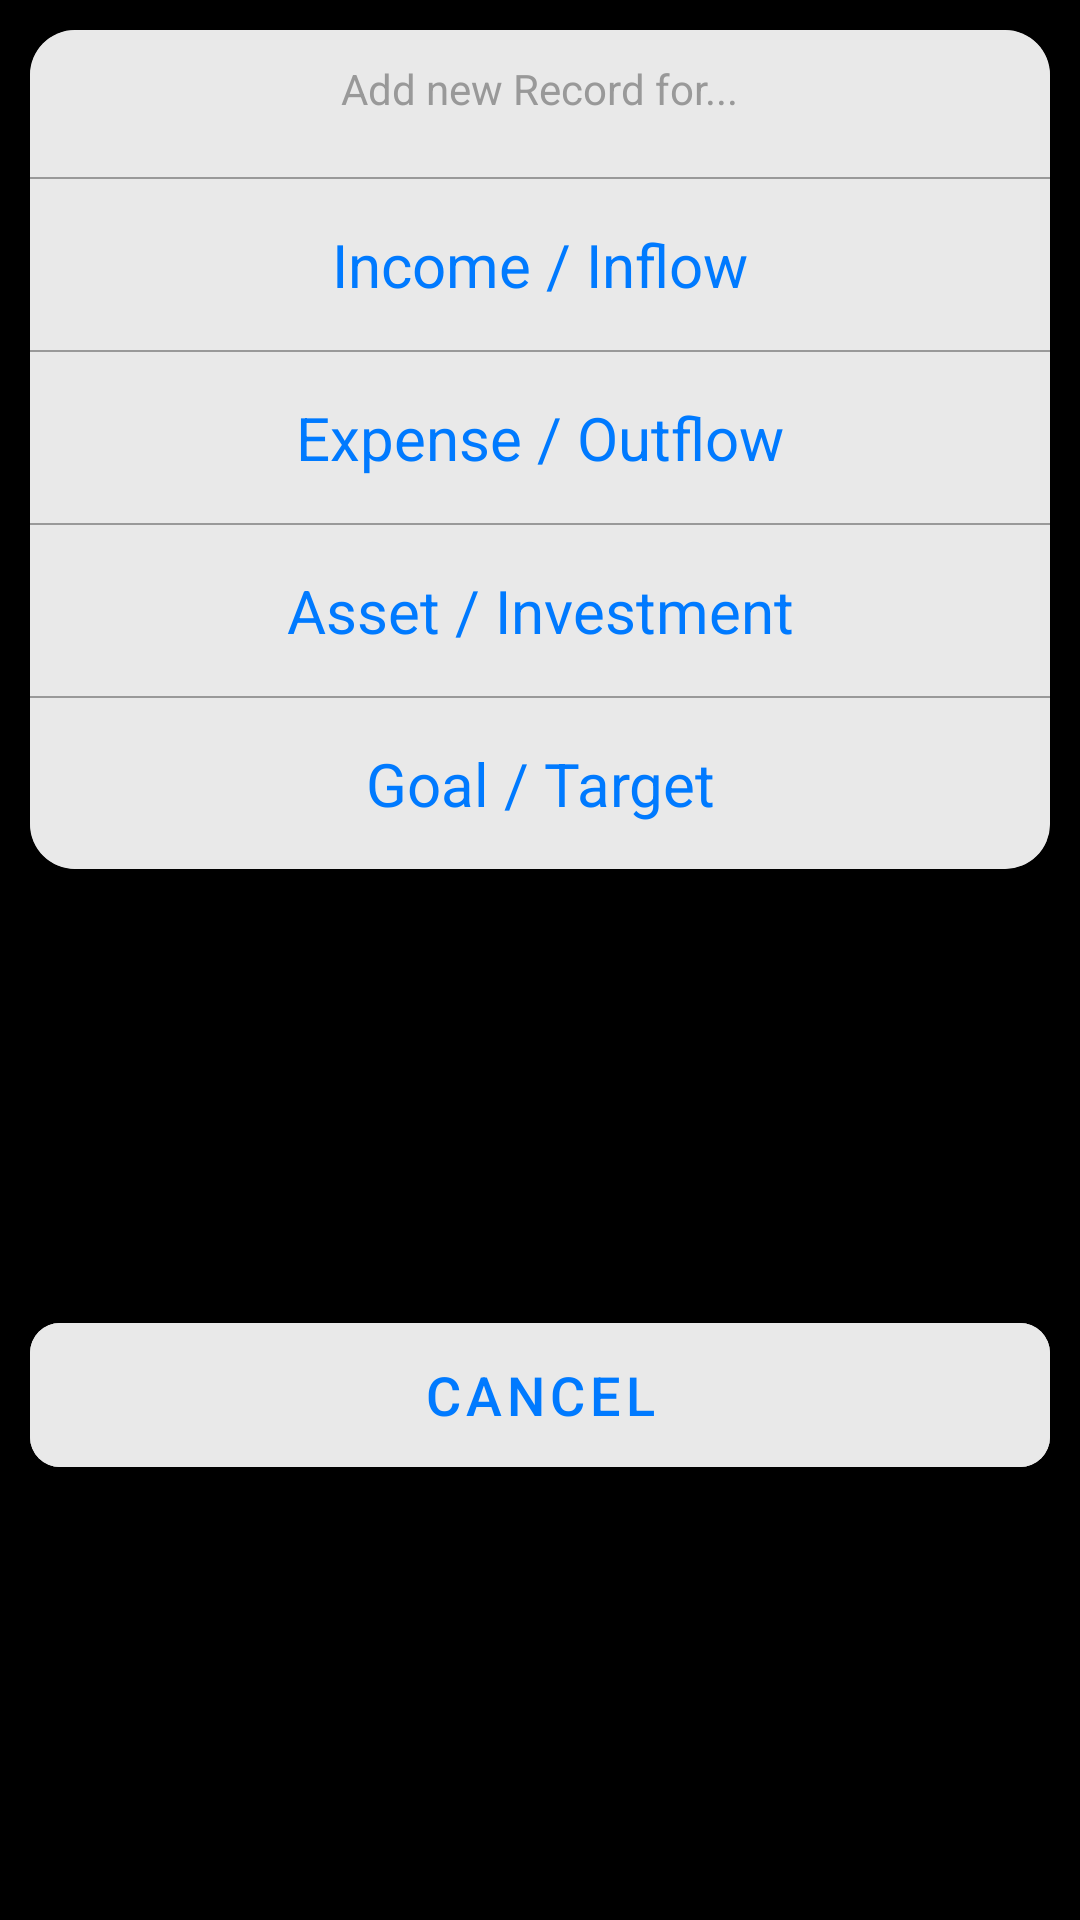

Reconstruct the res/layout file that produces this screen, plus the resources it refers to.
<!-- AndroidManifest.xml: application theme Theme.Valucit -->
<!-- res/layout/fragment_bottom_dialog.xml -->
<?xml version="1.0" encoding="utf-8"?>
<layout xmlns:android="http://schemas.android.com/apk/res/android"
    xmlns:app="http://schemas.android.com/apk/res-auto"
    xmlns:tools="http://schemas.android.com/tools"
    tools:context=".ui.fragment.BottomDialogFragment">

    <data>

    </data>


    <androidx.constraintlayout.widget.ConstraintLayout
        android:layout_width="match_parent"
        android:layout_height="wrap_content"
        app:cardCornerRadius="@dimen/dimen_20dp"
        android:layout_margin="@dimen/margin_10"
        android:background="@color/black">


        <androidx.cardview.widget.CardView
            android:id="@+id/card_view"
            android:layout_width="match_parent"
            android:layout_height="wrap_content"
            android:layout_margin="@dimen/margin_10"
            android:backgroundTint="@color/text_field_hint_color"
            app:cardCornerRadius="@dimen/margin_15"
            app:layout_constraintEnd_toEndOf="parent"
            app:layout_constraintStart_toStartOf="parent"
            app:layout_constraintTop_toTopOf="parent">

            <androidx.constraintlayout.widget.ConstraintLayout
                android:id="@+id/constraint_layout"
                android:layout_width="match_parent"
                android:layout_height="wrap_content"
                android:background="@color/bottom_sheet_bg_color"
                app:layout_constraintEnd_toEndOf="parent"
                app:layout_constraintStart_toStartOf="parent"
                app:layout_constraintTop_toTopOf="parent">

                
                <TextView
                    android:id="@+id/textView31"
                    android:layout_width="wrap_content"
                    android:layout_height="wrap_content"
                    android:layout_marginTop="@dimen/margin_10"
                    android:text="Add new Record for..."
                    android:textColor="@color/text_field_hint_color"
                    app:layout_constraintEnd_toEndOf="parent"
                    app:layout_constraintStart_toStartOf="parent"
                    app:layout_constraintTop_toTopOf="parent" />

                <View
                    android:id="@+id/view"
                    android:layout_width="match_parent"
                    android:layout_height=".5dp"
                    android:layout_marginTop="@dimen/margin_20"
                    android:background="@color/text_field_hint_color"
                    android:orientation="vertical"
                    app:layout_constraintEnd_toEndOf="parent"
                    app:layout_constraintStart_toStartOf="parent"
                    app:layout_constraintTop_toBottomOf="@+id/textView31" />

                <TextView
                    android:id="@+id/income_inflow_tv"
                    android:layout_width="0dp"
                    android:layout_height="match_parent"
                    android:padding="@dimen/margin_15"
                    android:gravity="center"
                    android:text="Income / Inflow"
                    android:textColor="@color/blue"
                    android:textSize="@dimen/dimen_20sp"
                    app:layout_constraintEnd_toEndOf="parent"
                    app:layout_constraintStart_toStartOf="parent"
                    app:layout_constraintTop_toBottomOf="@+id/view" />

                <View
                    android:id="@+id/view1"
                    android:layout_width="match_parent"
                    android:layout_height=".5dp"
                    android:background="@color/text_field_hint_color"
                    android:orientation="vertical"
                    app:layout_constraintEnd_toEndOf="parent"
                    app:layout_constraintStart_toStartOf="parent"
                    app:layout_constraintTop_toBottomOf="@+id/income_inflow_tv" />


                <TextView
                    android:id="@+id/expense_outflow_tv"
                    android:layout_width="0dp"
                    android:layout_height="wrap_content"
                    android:padding="@dimen/margin_15"
                    android:text="Expense / Outflow"
                    android:textColor="@color/blue"
                    android:gravity="center"
                    android:textSize="@dimen/dimen_20sp"
                    app:layout_constraintEnd_toEndOf="parent"
                    app:layout_constraintStart_toStartOf="parent"
                    app:layout_constraintTop_toBottomOf="@+id/view1" />


                <View
                    android:id="@+id/view2"
                    android:layout_width="match_parent"
                    android:layout_height=".5dp"
                    android:background="@color/text_field_hint_color"
                    android:orientation="vertical"
                    app:layout_constraintEnd_toEndOf="parent"
                    app:layout_constraintStart_toStartOf="parent"
                    app:layout_constraintTop_toBottomOf="@+id/expense_outflow_tv" />


                <TextView
                    android:id="@+id/asset_investment_tv"
                    android:layout_width="0dp"
                    android:layout_height="wrap_content"
                    android:padding="@dimen/margin_15"
                    android:text="Asset / Investment"
                    android:textColor="@color/blue"
                    android:gravity="center"
                    android:textSize="@dimen/dimen_20sp"
                    app:layout_constraintEnd_toEndOf="parent"
                    app:layout_constraintStart_toStartOf="parent"
                    app:layout_constraintTop_toBottomOf="@+id/view2" />


                <View
                    android:id="@+id/view3"
                    android:layout_width="match_parent"
                    android:layout_height=".5dp"
                    android:background="@color/text_field_hint_color"
                    android:orientation="vertical"
                    app:layout_constraintEnd_toEndOf="parent"
                    app:layout_constraintStart_toStartOf="parent"
                    app:layout_constraintTop_toBottomOf="@+id/asset_investment_tv" />


                <TextView
                    android:id="@+id/goal_target_tv"
                    android:layout_width="0dp"
                    android:layout_height="wrap_content"
                    android:padding="@dimen/margin_15"
                    android:text="Goal / Target"
                    android:gravity="center"
                    android:textColor="@color/blue"
                    android:textSize="@dimen/dimen_20sp"
                    app:layout_constraintBottom_toBottomOf="parent"
                    app:layout_constraintEnd_toEndOf="parent"
                    app:layout_constraintStart_toStartOf="parent"
                    app:layout_constraintTop_toBottomOf="@+id/view3" />

                <View
                    android:id="@+id/view4"
                    android:layout_width="match_parent"
                    android:layout_height="5dp"
                    android:background="@color/text_field_hint_color"
                    android:orientation="vertical"
                    android:visibility="gone"
                    app:layout_constraintEnd_toEndOf="parent"
                    app:layout_constraintStart_toStartOf="parent"
                    app:layout_constraintTop_toBottomOf="@+id/goal_target_tv" />


            </androidx.constraintlayout.widget.ConstraintLayout>


        </androidx.cardview.widget.CardView>

        <com.google.android.material.button.MaterialButton
            android:id="@+id/cancel_dialog"
            android:layout_width="0dp"
            android:layout_height="@dimen/dimen_60dp"
            android:backgroundTint="@color/bottom_sheet_bg_color"
            android:text="Cancel"
            android:textColor="@color/blue"
            app:cornerRadius="@dimen/margin_10"
            android:textSize="@dimen/dimen_18sp"
            app:layout_constraintBottom_toBottomOf="parent"
            app:layout_constraintEnd_toEndOf="@+id/card_view"
            app:layout_constraintStart_toStartOf="@+id/card_view"
            app:layout_constraintTop_toBottomOf="@+id/card_view" />

    </androidx.constraintlayout.widget.ConstraintLayout>
</layout>
<!-- resources referenced by this layout -->
<resources>
  <color name="black">#000000</color>
  <color name="blue">#007AFF</color>
  <color name="bottom_sheet_bg_color">#E9E9E9</color>
  <color name="text_field_hint_color">#999999</color>
  <dimen name="dimen_18sp">18sp</dimen>
  <dimen name="dimen_20dp">20.0dp</dimen>
  <dimen name="dimen_20sp">20sp</dimen>
  <dimen name="dimen_60dp">60dp</dimen>
  <dimen name="margin_10">10dp</dimen>
  <dimen name="margin_15">15dp</dimen>
  <dimen name="margin_20">20dp</dimen>
  <style name="Theme.Valucit" parent="Theme.MaterialComponents.DayNight.NoActionBar">
          
          <item name="colorPrimary">@color/black</item>
          <item name="colorPrimaryVariant">@color/black</item>
          <item name="colorOnPrimary">@color/white</item>
          
          <item name="colorSecondary">@color/teal_200</item>
          <item name="colorSecondaryVariant">@color/teal_700</item>
          <item name="colorOnSecondary">@color/black</item>
          <item name="drawerArrowStyle">@style/DrawerHamburgerStyle</item>
          
          <item name="android:statusBarColor">?attr/colorPrimaryVariant</item>
          
  
          <item name="colorOnSurface">@color/yellow</item>
  
      </style>
  <color name="white">#FFFFFFFF</color>
  <color name="teal_200">#FF03DAC5</color>
  <color name="teal_700">#FF018786</color>
  <style name="DrawerHamburgerStyle" parent="@style/Widget.AppCompat.DrawerArrowToggle">
          <item name="spinBars">true</item>
          <item name="color">@color/yellow</item>
      </style>
  <color name="yellow">#FFC800</color>
</resources>
